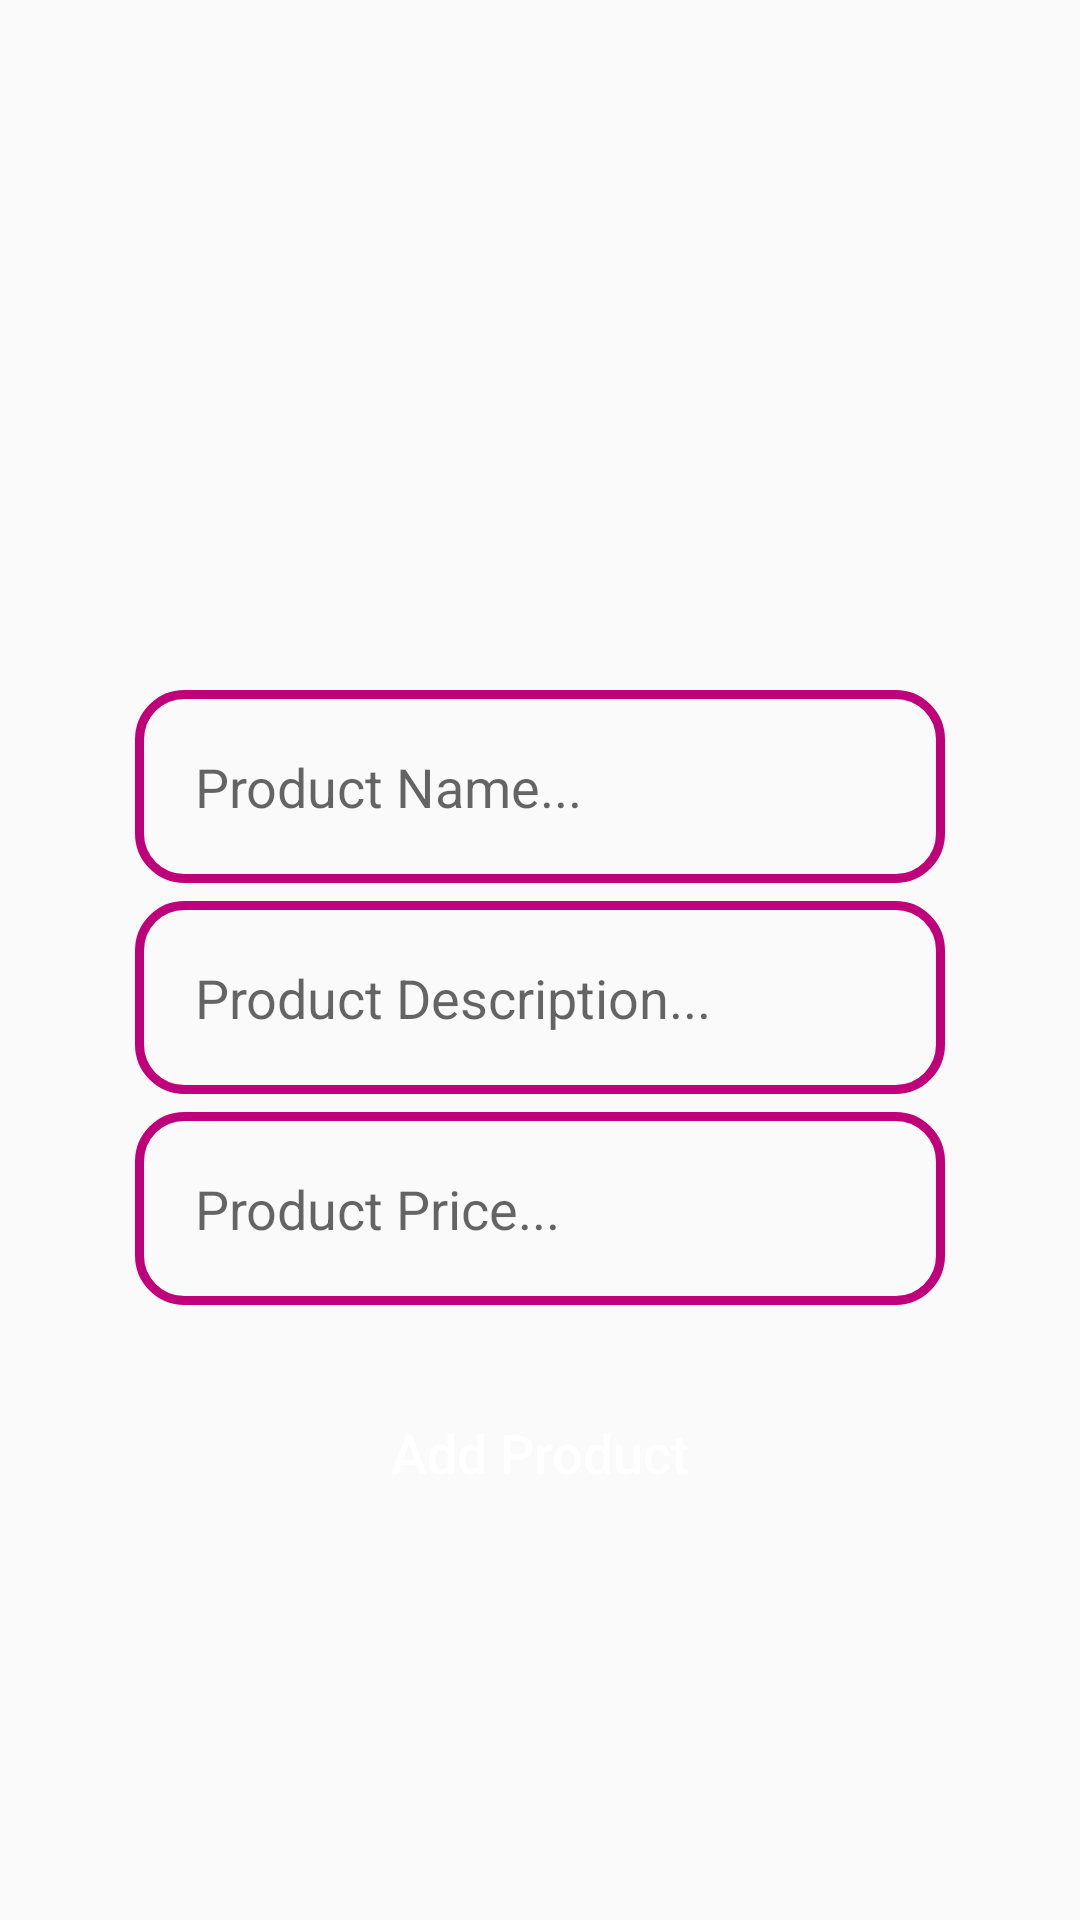

The Android layout XML behind this screen, and the referenced resources:
<!-- AndroidManifest.xml: application theme Theme.ECommerce -->
<!-- res/layout/activity_admin_add_new_product.xml -->
<?xml version="1.0" encoding="utf-8"?>
<RelativeLayout xmlns:android="http://schemas.android.com/apk/res/android"
    xmlns:app="http://schemas.android.com/apk/res-auto"
    xmlns:tools="http://schemas.android.com/tools"
    android:layout_width="match_parent"
    android:layout_height="match_parent"
    tools:context=".AdminAddNewProductActivity">

    <ImageView
        android:id="@+id/select_product_image"
        android:layout_width="350dp"
        android:layout_height="200dp"
        android:layout_marginTop="10dp"
        android:scaleType="centerCrop"
        android:cropToPadding="false"
        android:layout_centerHorizontal="true"
        android:src="@drawable/select_product_image"/>

    <EditText
        android:id="@+id/product_name"
        android:layout_width="match_parent"
        android:layout_height="wrap_content"
        android:layout_below="@+id/select_product_image"
        android:inputType="textMultiLine"
        android:layout_marginTop="20dp"
        android:padding="20dp"
        android:hint="Product Name..."
        android:layout_marginLeft="45dp"
        android:layout_marginRight="45dp"
        android:background="@drawable/input_design"
        />


    <EditText
        android:id="@+id/product_description"
        android:layout_width="match_parent"
        android:layout_height="wrap_content"
        android:layout_below="@+id/product_name"
        android:inputType="textMultiLine"
        android:layout_marginTop="6dp"
        android:padding="20dp"
        android:hint="Product Description..."
        android:layout_marginLeft="45dp"
        android:layout_marginRight="45dp"
        android:background="@drawable/input_design"
        />


    <EditText
        android:id="@+id/product_price"
        android:layout_width="match_parent"
        android:layout_height="wrap_content"
        android:layout_below="@+id/product_description"
        android:inputType="textMultiLine"
        android:layout_marginTop="6dp"
        android:padding="20dp"
        android:hint="Product Price..."
        android:layout_marginLeft="45dp"
        android:layout_marginRight="45dp"
        android:background="@drawable/input_design"
        />


    <Button
        android:id="@+id/add_new_product"
        android:layout_width="match_parent"
        android:layout_height="wrap_content"
        android:layout_below="@+id/product_price"
        android:text="Add Product"
        android:layout_marginLeft="45dp"
        android:layout_marginRight="45dp"
        android:padding="17dp"
        android:layout_marginTop="20dp"
        android:textSize="18sp"
        android:textAllCaps="false"
        android:textColor="@android:color/white"
        android:background="@drawable/buttons"
        />

</RelativeLayout>
<!-- resources referenced by this layout -->
<resources>
  <!-- drawable input_design (drawable) -->
  <?xml version="1.0" encoding="utf-8"?>
  <shape xmlns:android="http://schemas.android.com/apk/res/android">
  
      <stroke
          android:color="@color/colorPrimary"
          android:width="3dp"
          ></stroke>
      <corners android:radius="15dp"></corners>
  
  </shape>
  <style name="Theme.ECommerce" parent="Base.Theme.ECommerce" />
  <color name="colorPrimary">#BF007A</color>
  <style name="Base.Theme.ECommerce" parent="Theme.AppCompat.DayNight.NoActionBar">
          
          
      </style>
</resources>
